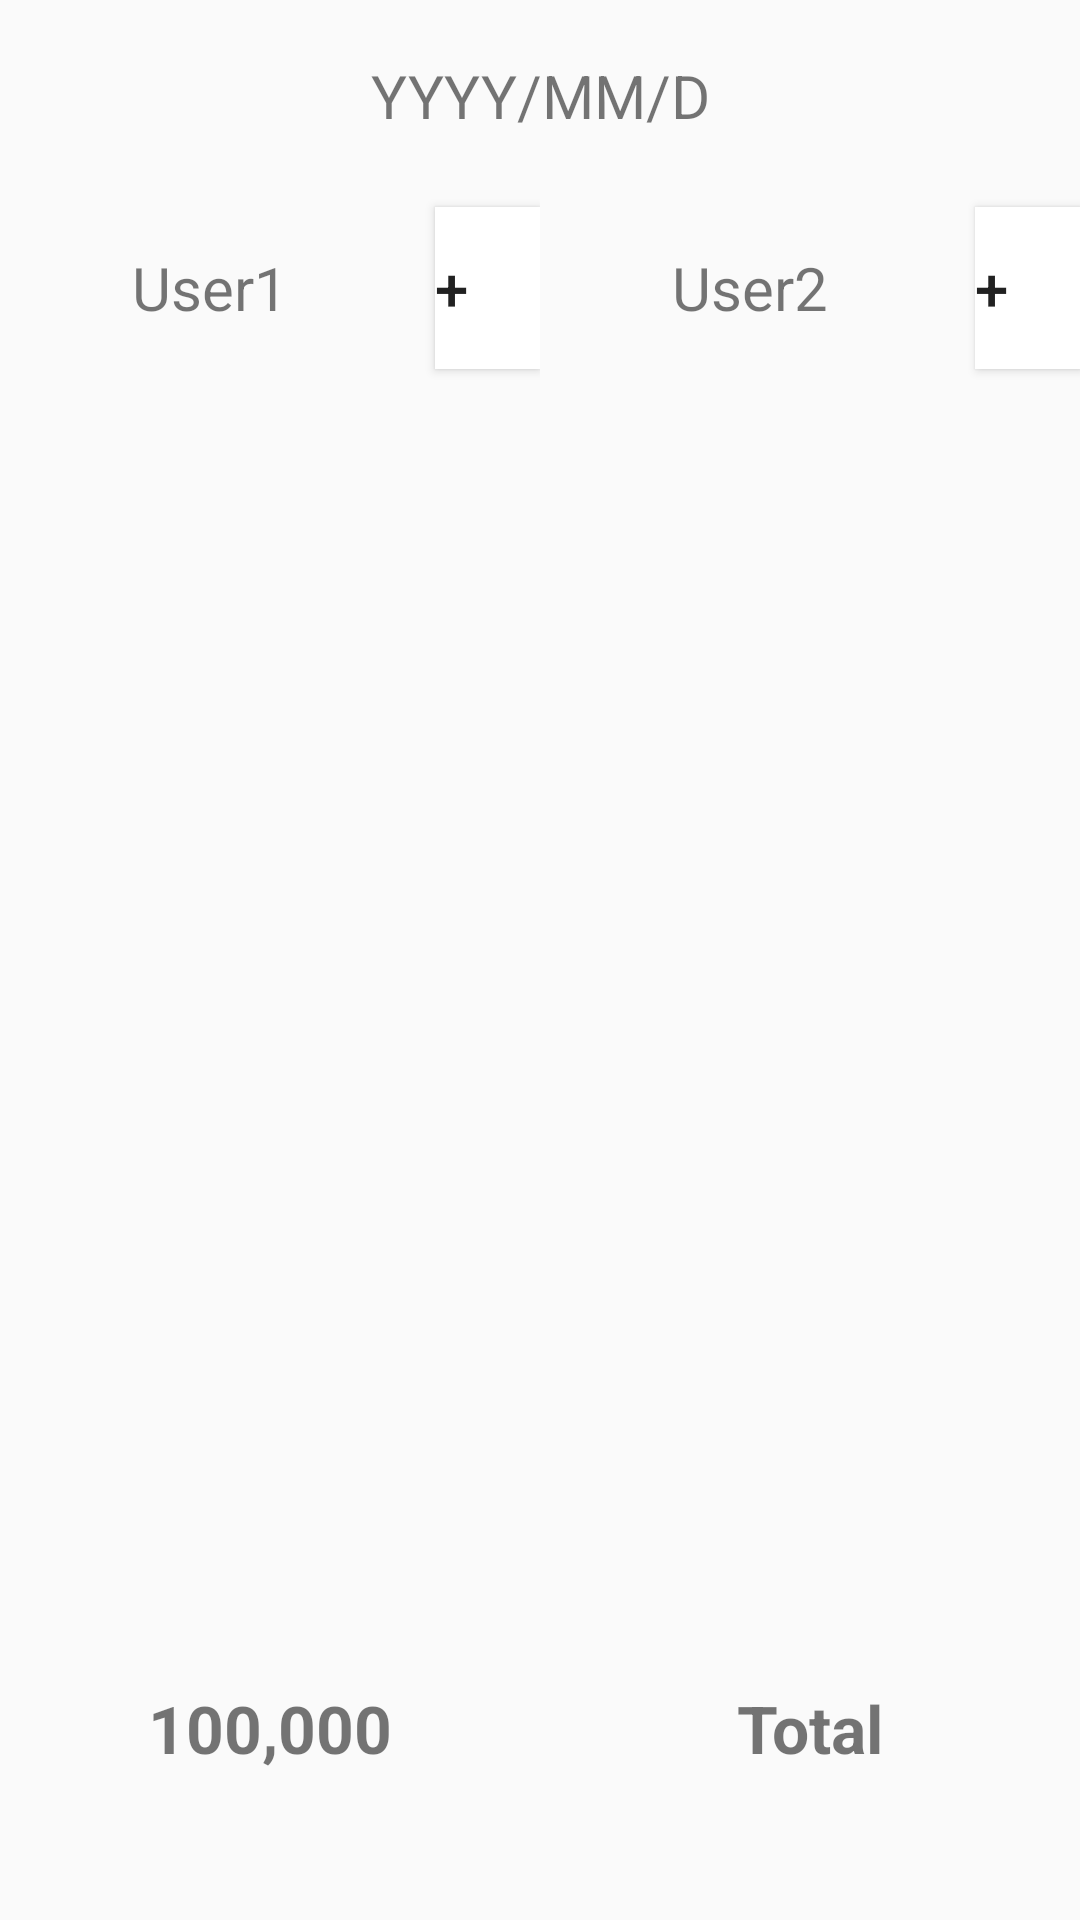

The Android layout XML behind this screen, and the referenced resources:
<!-- AndroidManifest.xml: application theme AppTheme -->
<!-- res/layout/activity_expense_first_listview.xml -->
<?xml version="1.0" encoding="utf-8"?>
<LinearLayout xmlns:android="http://schemas.android.com/apk/res/android"
    xmlns:app="http://schemas.android.com/apk/res-auto"
    xmlns:tools="http://schemas.android.com/tools"
    android:layout_width="match_parent"
    android:layout_height="match_parent"
    android:orientation="vertical"
    android:weightSum="10">

    <LinearLayout
        android:layout_width="match_parent"
        android:layout_height="0dp"
        android:layout_weight="1"
        android:orientation="vertical">

        <TextView
            android:id="@+id/txtDate"
            android:layout_width="match_parent"
            android:layout_height="match_parent"
            android:gravity="center_vertical|center_horizontal"
            android:text="YYYY/MM/D"
            android:textSize="20sp" />
    </LinearLayout>

    <LinearLayout
        android:layout_width="match_parent"
        android:layout_height="0dp"
        android:layout_weight="1"
        android:orientation="horizontal"
        android:weightSum="2">

        <LinearLayout
            android:layout_width="0dp"
            android:layout_height="match_parent"
            android:layout_weight="1"
            android:orientation="horizontal"
            android:weightSum="5">

            <TextView
                android:id="@+id/textView8"
                android:layout_width="0dp"
                android:layout_height="match_parent"
                android:layout_weight="4"
                android:gravity="center_vertical|center_horizontal"
                android:text="User1"
                android:textColorLink="@color/colorAccent"
                android:textSize="20sp" />

            <Button
                android:id="@+id/user1"
                android:layout_width="0dp"
                android:layout_height="match_parent"
                android:layout_marginBottom="5dp"
                android:layout_marginLeft="5dp"
                android:layout_marginRight="0dp"
                android:layout_marginTop="5dp"
                android:layout_weight="1"
                android:background="@android:color/background_light"
                android:gravity="left|center_vertical"
                android:text="+"
                android:textSize="20sp" />
        </LinearLayout>

        <LinearLayout
            android:layout_width="0dp"
            android:layout_height="match_parent"
            android:layout_weight="1"
            android:orientation="horizontal"
            android:weightSum="5">

            <TextView
                android:id="@+id/textView11"
                android:layout_width="0dp"
                android:layout_height="match_parent"
                android:layout_weight="4"
                android:gravity="center_vertical|center_horizontal"
                android:text="User2"
                android:textSize="20sp" />

            <Button
                android:id="@+id/user2"
                android:layout_width="0dp"
                android:layout_height="match_parent"
                android:layout_marginBottom="5dp"
                android:layout_marginLeft="5dp"
                android:layout_marginRight="0dp"
                android:layout_marginTop="5dp"
                android:layout_weight="1"
                android:background="@android:color/background_light"
                android:gravity="left|center_vertical"
                android:text="+"
                android:textSize="20sp" />
        </LinearLayout>

    </LinearLayout>

    <LinearLayout
        android:layout_width="match_parent"
        android:layout_height="0dp"
        android:layout_weight="6"
        android:orientation="horizontal"
        android:weightSum="2">

        <LinearLayout
            android:id="@+id/User01List"
            android:layout_width="0dp"
            android:layout_height="match_parent"
            android:layout_marginLeft="5dp"
            android:layout_marginRight="5dp"
            android:layout_weight="1"
            android:baselineAligned="false"
            android:orientation="horizontal"
            android:weightSum="0">

            <ListView
                android:id="@+id/user1_ListView"
                android:layout_width="match_parent"
                android:layout_height="match_parent" />
        </LinearLayout>

        <LinearLayout
            android:id="@+id/User02List"
            android:layout_width="0dp"
            android:layout_height="match_parent"
            android:layout_marginLeft="5dp"
            android:layout_marginRight="5dp"
            android:layout_weight="1"
            android:orientation="horizontal"
            android:weightSum="0">

            <ListView
                android:id="@+id/user2_ListView"
                android:layout_width="match_parent"
                android:layout_height="match_parent" />
        </LinearLayout>

    </LinearLayout>

    <LinearLayout
        android:layout_width="match_parent"
        android:layout_height="0dp"
        android:layout_weight="2"
        android:orientation="horizontal"
        android:weightSum="2">

        <TextView
            android:id="@+id/txtTotal01"
            android:layout_width="0dp"
            android:layout_height="match_parent"
            android:layout_gravity="center_vertical|center_horizontal"
            android:layout_weight="1"
            android:gravity="center_vertical|center_horizontal"
            android:text="100,000"
            android:textSize="22sp"
            android:textStyle="bold" />

        <TextView
            android:id="@+id/txtTotal02"
            android:layout_width="0dp"
            android:layout_height="match_parent"
            android:layout_gravity="center_vertical|center_horizontal"
            android:layout_weight="1"
            android:gravity="center_vertical|center_horizontal"
            android:text="Total"
            android:textSize="22sp"
            android:textStyle="bold" />
    </LinearLayout>
</LinearLayout>
<!-- resources referenced by this layout -->
<resources>
  <color name="colorAccent">#f7bfbf</color>
  <style name="AppTheme" parent="Theme.AppCompat.Light.DarkActionBar">
          
          <item name="colorPrimary">@color/colorPrimary</item>
          <item name="colorPrimaryDark">@color/colorPrimaryDark</item>
          <item name="colorAccent">@color/colorAccent</item>
      </style>
  <color name="colorPrimary">#8ac8f1</color>
  <color name="colorPrimaryDark">#f7cac9</color>
</resources>
